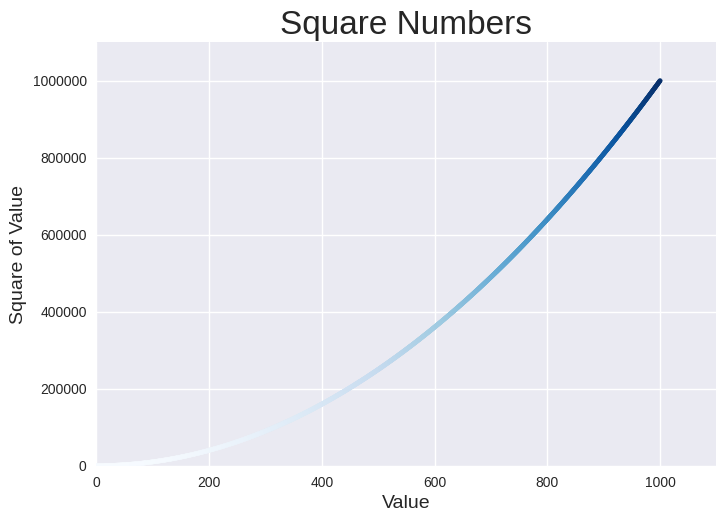

Recreate this plot in Python.
import matplotlib.pyplot as plt

x_values = range(1, 1001)
y_values = [x**2 for x in x_values]

plt.style.use('seaborn-v0_8')
fig, ax = plt.subplots()
ax.scatter(x_values, y_values, c=y_values, cmap=plt.cm.Blues, s=10)

#SET CHART TITLE AND LABEL AXES
ax.set_title("Square Numbers", fontsize=24)
ax.set_xlabel("Value", fontsize=14)
ax.set_ylabel("Square of Value", fontsize=14)

#SET THE RANGE FOR EACH AXIS
ax.axis([0, 1100, 0, 1_100_000])
ax.ticklabel_format(style='plain')

plt.show()